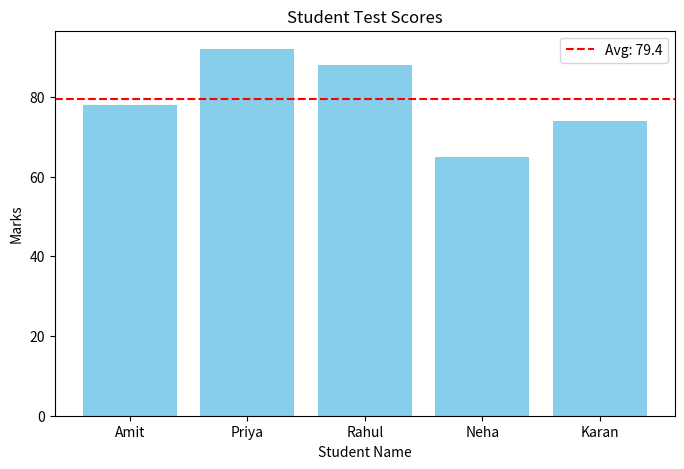

Write the Python code that produced this figure.
import matplotlib.pyplot as plt
import pandas as pd

# Mock Data simulating an API response
student_data = [
    {"name": "Amit", "score": 78},
    {"name": "Priya", "score": 92},
    {"name": "Rahul", "score": 88},
    {"name": "Neha", "score": 65},
    {"name": "Karan", "score": 74}
]

def analyze_scores():
    # Load data into a DataFrame (Standard tabular format)
    df = pd.DataFrame(student_data)
    
    # Calculate Average
    average_score = df["score"].mean()
    print(f"The average score is: {average_score}")
    
    # Create the Bar Chart
    plt.figure(figsize=(8, 5))
    plt.bar(df["name"], df["score"], color="skyblue")
    
    # Add a line for the average
    plt.axhline(y=average_score, color='red', linestyle='--', label=f"Avg: {average_score}")
    
    plt.title("Student Test Scores")
    plt.xlabel("Student Name")
    plt.ylabel("Marks")
    plt.legend()
    plt.show()

if __name__ == "__main__":
    analyze_scores()